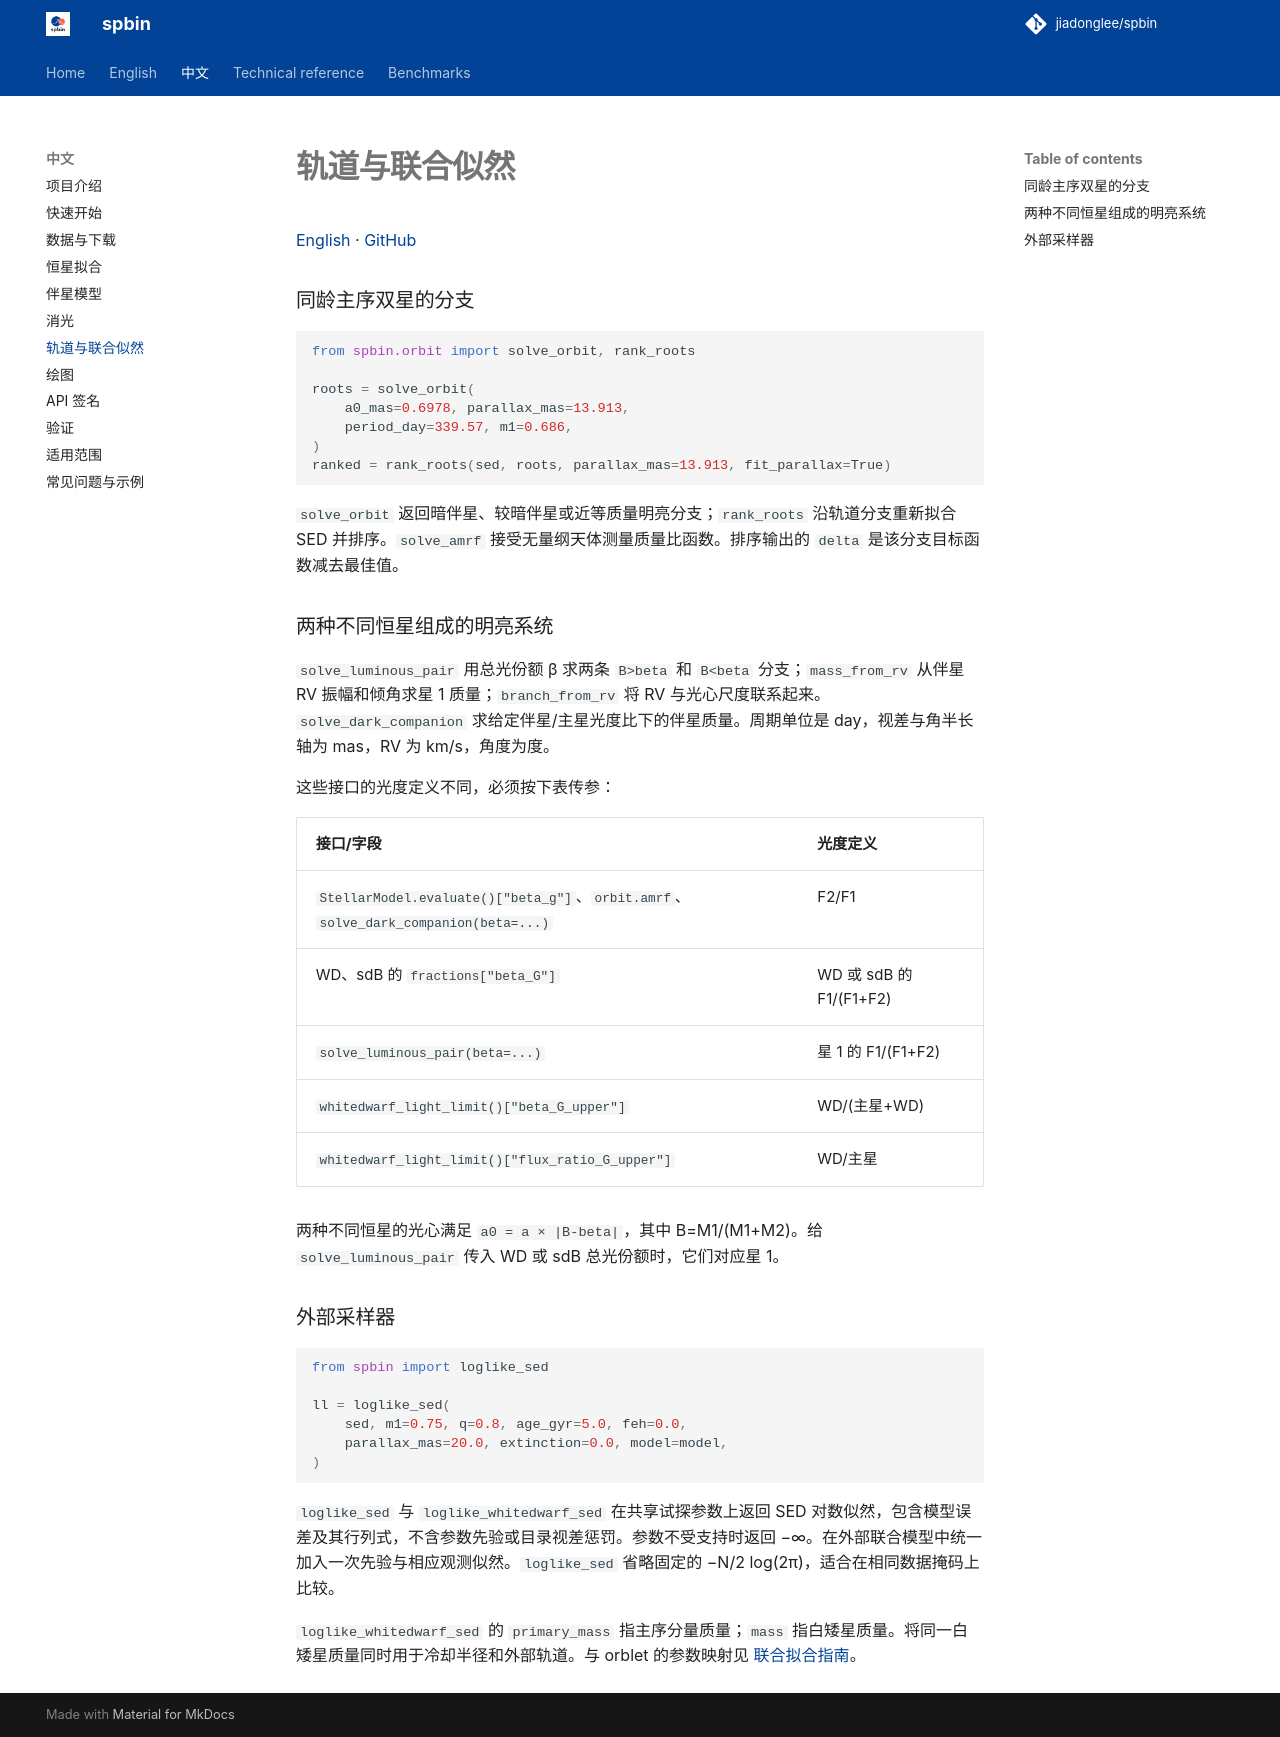

repository: jiadonglee/sedkit · page: zh/orbits/index.html · generator: mkdocs

# 轨道与联合似然

[English](../en/orbits.md) · [GitHub](https://github.com/jiadonglee/spbin)


### 同龄主序双星的分支

```python
from spbin.orbit import solve_orbit, rank_roots

roots = solve_orbit(
    a0_mas=0.6978, parallax_mas=13.913,
    period_day=339.57, m1=0.686,
)
ranked = rank_roots(sed, roots, parallax_mas=13.913, fit_parallax=True)
```

`solve_orbit` 返回暗伴星、较暗伴星或近等质量明亮分支；`rank_roots` 沿轨道分支重新拟合 SED 并排序。`solve_amrf` 接受无量纲天体测量质量比函数。排序输出的 `delta` 是该分支目标函数减去最佳值。

### 两种不同恒星组成的明亮系统

`solve_luminous_pair` 用总光份额 β 求两条 `B>beta` 和 `B<beta` 分支；`mass_from_rv` 从伴星 RV 振幅和倾角求星 1 质量；`branch_from_rv` 将 RV 与光心尺度联系起来。`solve_dark_companion` 求给定伴星/主星光度比下的伴星质量。周期单位是 day，视差与角半长轴为 mas，RV 为 km/s，角度为度。

这些接口的光度定义不同，必须按下表传参：

| 接口/字段 | 光度定义 |
| --- | --- |
| `StellarModel.evaluate()["beta_g"]`、`orbit.amrf`、`solve_dark_companion(beta=...)` | F2/F1 |
| WD、sdB 的 `fractions["beta_G"]` | WD 或 sdB 的 F1/(F1+F2) |
| `solve_luminous_pair(beta=...)` | 星 1 的 F1/(F1+F2) |
| `whitedwarf_light_limit()["beta_G_upper"]` | WD/(主星+WD) |
| `whitedwarf_light_limit()["flux_ratio_G_upper"]` | WD/主星 |

两种不同恒星的光心满足 `a0 = a × |B-beta|`，其中 B=M1/(M1+M2)。给 `solve_luminous_pair` 传入 WD 或 sdB 总光份额时，它们对应星 1。

### 外部采样器

```python
from spbin import loglike_sed

ll = loglike_sed(
    sed, m1=0.75, q=0.8, age_gyr=5.0, feh=0.0,
    parallax_mas=20.0, extinction=0.0, model=model,
)
```

`loglike_sed` 与 `loglike_whitedwarf_sed` 在共享试探参数上返回 SED 对数似然，包含模型误差及其行列式，不含参数先验或目录视差惩罚。参数不受支持时返回 −∞。在外部联合模型中统一加入一次先验与相应观测似然。`loglike_sed` 省略固定的 −N/2 log(2π)，适合在相同数据掩码上比较。

`loglike_whitedwarf_sed` 的 `primary_mass` 指主序分量质量；`mass` 指白矮星质量。将同一白矮星质量同时用于冷却半径和外部轨道。与 orblet 的参数映射见 [联合拟合指南](../orblet.md)。
